10-way image classification set "hybrid-database" from GitHub (EnzoN7/Image-classification-Database); label vocabulary: apples, bananas, coconuts, grapes, lemons, limes, mangos, oranges, pineapples, tomatoes.

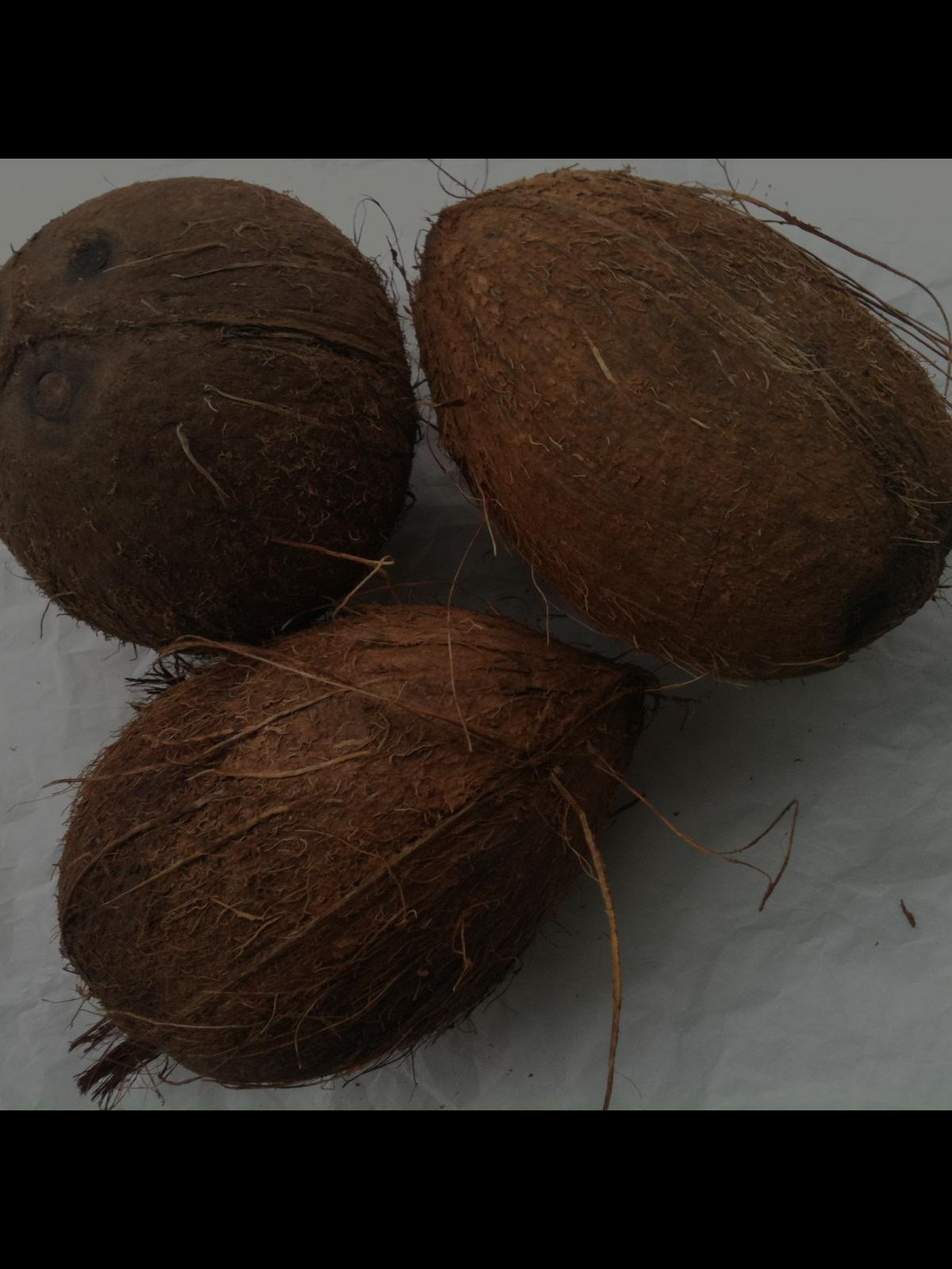
Label: coconuts

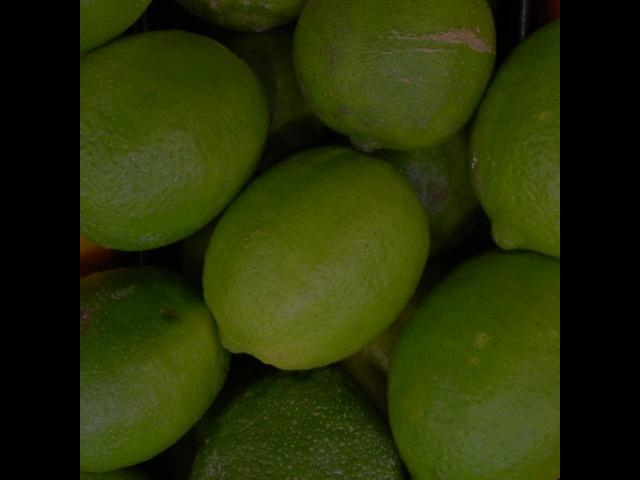
Label: limes

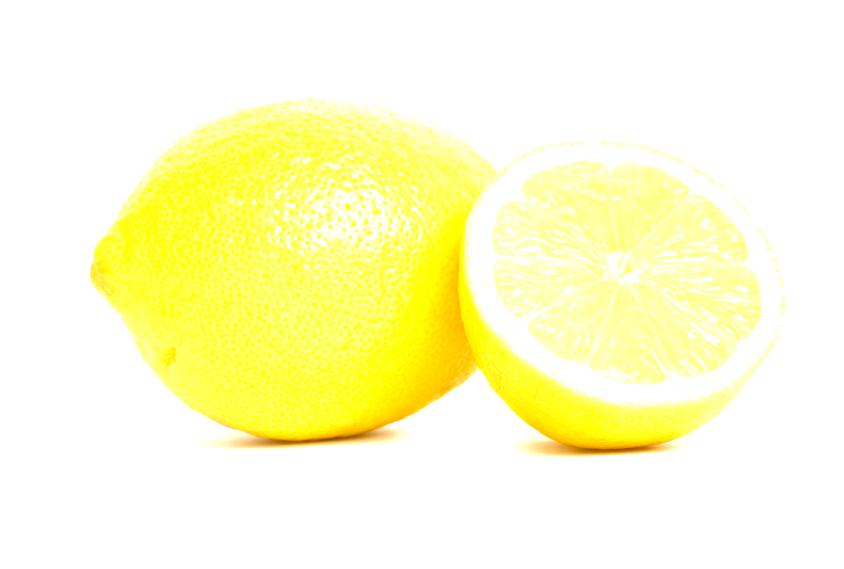
Label: lemons

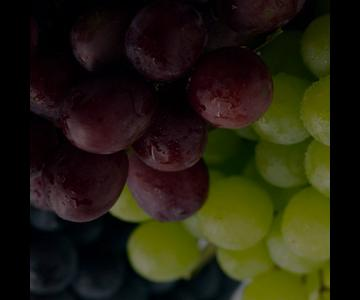
Label: grapes

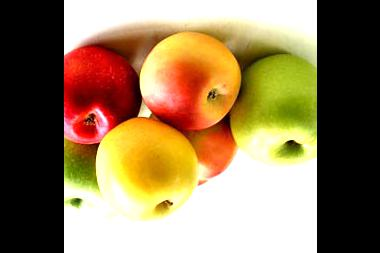
Label: apples

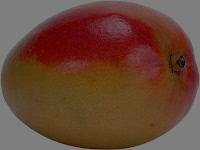
Label: mangos
